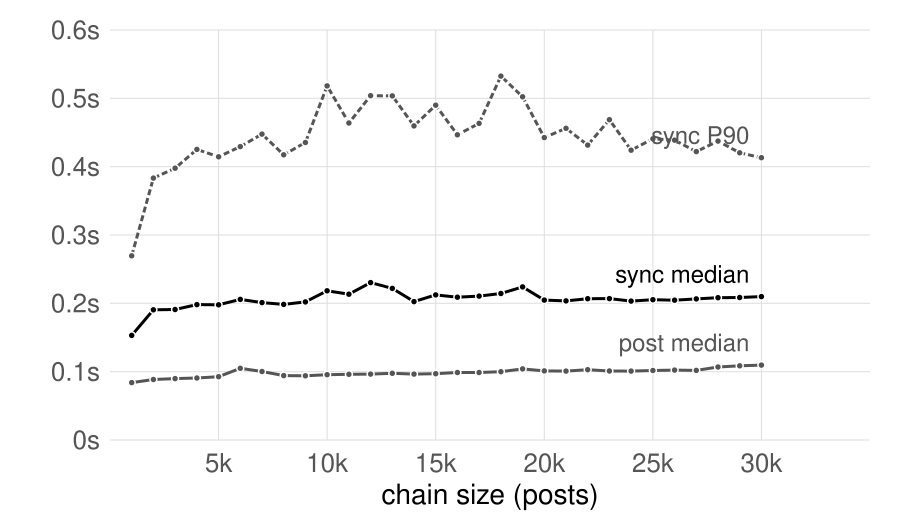

The file beside this chart, header and first rows:
# usenet r4 per 1k posts (seconds; sync …
1000	990	0.0836	0.0840	0.0901	0.1598	45265	0.1720	0.1531	0.2695	1.136	383	0.2615	0.2521	0.3902	1.123
2000	990	0.0899	0.0886	0.0957	0.1791	37949	0.2322	0.1906	0.3832	1.383	668	0.2869	0.2876	0.4278	1.169
3000	990	0.0914	0.0898	0.0973	0.2261	36596	0.2389	0.1910	0.3977	1.638	686	0.2994	0.2945	0.4658	1.016
4000	990	0.0924	0.0908	0.0995	0.1969	34835	0.2519	0.1981	0.4252	1.791	744	0.2927	0.2948	0.4455	0.7737
5000	990	0.0941	0.0926	0.1041	0.1925	34898	0.2489	0.1979	0.4144	1.867	695	0.3011	0.3050	0.4691	1.102
6000	990	0.1057	0.1049	0.1182	0.2111	34810	0.2639	0.2057	0.4293	2.459	668	0.3371	0.3316	0.5129	1.786
7000	990	0.1025	0.1003	0.1169	0.2375	33035	0.2631	0.2011	0.4476	2.669	684	0.3270	0.3113	0.5245	1.071
8000	990	0.0965	0.0943	0.1073	0.2145	32770	0.2508	0.1984	0.4173	2.045	662	0.3148	0.3132	0.4587	1.107
9000	990	0.0966	0.0940	0.1099	0.2020	34374	0.2636	0.2021	0.4354	2.465	768	0.3156	0.3073	0.4863	1.778
10000	990	0.0985	0.0955	0.1159	0.2480	30017	0.3014	0.2183	0.5182	2.562	806	0.3752	0.3379	0.5563	1.794
11000	990	0.0993	0.0962	0.1158	0.2140	32391	0.2812	0.2133	0.4639	2.564	817	0.3416	0.3210	0.5317	1.714
12000	990	0.1002	0.0965	0.1240	0.2028	30459	0.3024	0.2303	0.5039	2.328	924	0.3598	0.3352	0.5356	1.674
13000	990	0.1019	0.0976	0.1202	0.3834	30029	0.2992	0.2219	0.5035	4.094	817	0.3760	0.3381	0.5601	4.122
14000	990	0.1008	0.0965	0.1197	0.2602	31264	0.2713	0.2026	0.4597	2.278	701	0.3415	0.3233	0.5138	1.212
15000	990	0.1030	0.0970	0.1271	0.3948	30194	0.2902	0.2124	0.4900	2.552	846	0.3573	0.3325	0.5762	2.02
16000	990	0.1029	0.0988	0.1277	0.2151	33223	0.2697	0.2090	0.4467	2.693	734	0.3254	0.3208	0.4943	1.447
17000	990	0.1032	0.0988	0.1271	0.2174	32253	0.2781	0.2106	0.4633	3.486	771	0.3369	0.3271	0.5143	1.817
18000	990	0.1078	0.0999	0.1395	0.2930	30081	0.3056	0.2144	0.5325	3.528	793	0.4151	0.3614	0.6829	4.041
19000	990	0.1097	0.1041	0.1334	0.4011	33193	0.2995	0.2241	0.5023	2.09	814	0.3678	0.3570	0.5508	1.991
20000	990	0.1047	0.1011	0.1202	0.2517	34887	0.2636	0.2047	0.4426	2.164	662	0.3351	0.3301	0.5035	1.613
21000	990	0.1064	0.1008	0.1248	0.4554	31659	0.2703	0.2035	0.4561	3.31	595	0.3699	0.3413	0.5739	1.813
22000	990	0.1083	0.1029	0.1255	0.2957	32243	0.2677	0.2068	0.4315	2.316	577	0.3668	0.3395	0.5571	1.526
23000	990	0.1062	0.1010	0.1245	0.3281	30287	0.2828	0.2070	0.4687	2.462	633	0.3704	0.3423	0.5945	2.486
24000	990	0.1050	0.1009	0.1173	0.2359	32673	0.2663	0.2032	0.4241	3.275	580	0.3807	0.3367	0.5979	1.709
25000	990	0.1080	0.1017	0.1256	0.2940	33985	0.2683	0.2053	0.4408	2.779	581	0.3806	0.3489	0.6028	1.79
26000	990	0.1078	0.1023	0.1248	0.2738	34683	0.2650	0.2046	0.4388	3.702	620	0.3680	0.3424	0.5661	3.304
27000	990	0.1062	0.1019	0.1219	0.2253	35595	0.2574	0.2065	0.4221	2.077	599	0.3257	0.3348	0.4716	1.06
28000	990	0.1125	0.1068	0.1327	0.2763	35052	0.2694	0.2083	0.4374	2.607	634	0.3625	0.3498	0.5176	2.095
29000	990	0.1125	0.1086	0.1307	0.2244	36918	0.2611	0.2086	0.4203	2.18	635	0.3360	0.3440	0.4936	1.395
30000	990	0.1132	0.1096	0.1334	0.2213	37822	0.2585	0.2099	0.4131	1.915	616	0.3351	0.3499	0.4554	1.657
